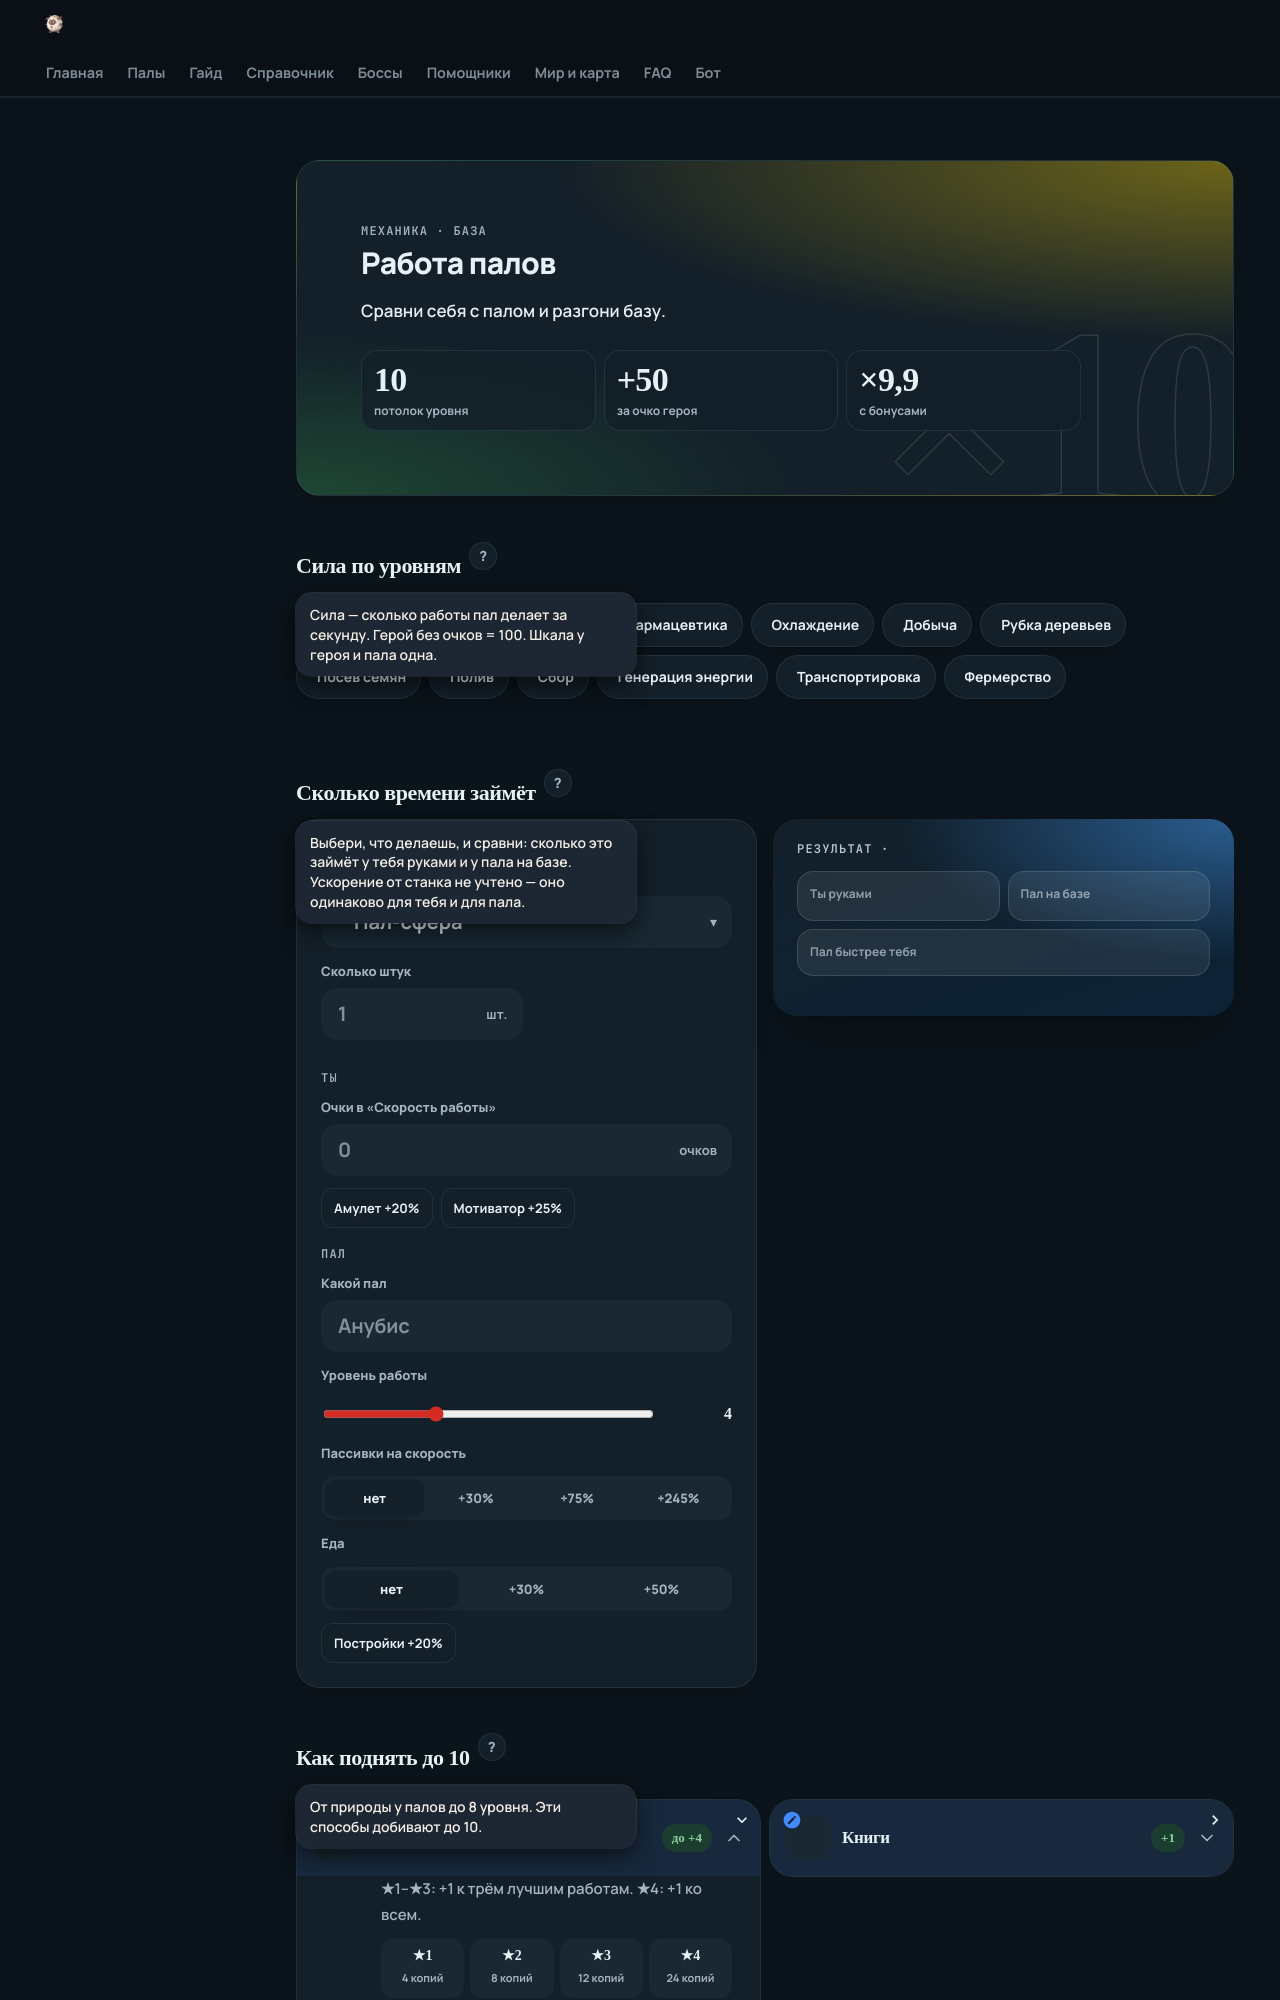

repository: 39den/palwiki · page: 2_mehaniki/rabota/index.html · generator: mkdocs

---
title: Работа палов
hide: [toc]
search:
  boost: 3
---

# Работа палов

<link rel="stylesheet" href="../../assets/ws.css">
<div class="ws" markdown="0">
<section class="wsh"><span class="ghost">×10</span><div class="eb">Механика · база</div><h1 class="d">Работа палов</h1><p class="lede">Сравни себя с палом и разгони базу.</p><div class="facts"><div><b>10</b><span>потолок уровня</span></div><div><b>+50</b><span>за очко героя</span></div><div><b>×9,9</b><span>с бонусами</span></div></div></section><section class="blk"><div class="hrow"><h2>Сила по уровням</h2><button class="qm" type="button" aria-label="Подсказка" aria-expanded="false" aria-controls="t1">?</button><div class="tip" id="t1" role="tooltip">Сила — сколько работы пал делает за секунду. Герой без очков = 100. Шкала у героя и пала одна.</div></div><div class="wchips" role="toolbar" aria-label="Вид работы"><button class="wc" type="button" data-w="handiwork" aria-pressed="true"><span class="em">✋</span>Ручная</button><button class="wc" type="button" data-w="kindling" aria-pressed="false"><span class="em">🔥</span>Огонь</button><button class="wc" type="button" data-w="medicine" aria-pressed="false"><span class="em">💊</span>Лекарства</button><button class="wc" type="button" data-w="cooling" aria-pressed="false"><span class="em">❄</span>Холод</button><button class="wc" type="button" data-w="mining" aria-pressed="false"><span class="em">⛏</span>Добыча</button><button class="wc" type="button" data-w="lumbering" aria-pressed="false"><span class="em">🪓</span>Рубка</button><button class="wc" type="button" data-w="planting" aria-pressed="false"><span class="em">🌱</span>Посев</button><button class="wc" type="button" data-w="watering" aria-pressed="false"><span class="em">💧</span>Полив</button><button class="wc" type="button" data-w="gathering" aria-pressed="false"><span class="em">🧺</span>Сбор</button><button class="wc" type="button" data-w="electricity" aria-pressed="false"><span class="em">⚡</span>Энергия</button><button class="wc" type="button" data-w="transporting" aria-pressed="false"><span class="em">📦</span>Перенос</button><button class="wc" type="button" data-w="farming" aria-pressed="false"><span class="em">🐄</span>Ферма</button></div><div class="lvls" id="lvls"></div><p class="wnote" id="wnote"></p></section><section class="blk" id="calc"><div class="hrow"><h2>Сколько времени займёт</h2><button class="qm" type="button" aria-label="Подсказка" aria-expanded="false" aria-controls="t2">?</button><div class="tip" id="t2" role="tooltip">Выбери, что делаешь, и сравни: сколько это займёт у тебя руками и у пала на базе. Ускорение от станка не учтено — оно одинаково для тебя и для пала.</div></div><div class="calc"><div class="side"><div class="eb">📦 Что делаем</div><label class="fld"><span>Предмет</span><div class="inp sel"><select id="rc" aria-label="Предмет"><optgroup label="Ручная работа"><option value="0">Пал-сфера</option><option value="1">Мегасфера</option><option value="2">Гигасфера</option><option value="3">Терасфера</option><option value="4">Ультрасфера</option><option value="5">Стрела</option><option value="6">Гвоздь</option><option value="7">Металлическая кирка</option><option value="8">Полимер</option><option value="9">Углеродное волокно</option><option value="10">Печатная плата</option><option value="11">Цемент</option><option value="12">Мушкет</option><option value="13">Кирка из рафинированного металла</option><option value="14">Штурмовая винтовка</option><option value="15">Золотая монета</option></optgroup><optgroup label="Фармацевтика"><option value="16">Медикаменты низкого качества</option><option value="17">Медикаменты</option><option value="18">Качественные медикаменты</option></optgroup><option value="c">Своё число</option></select></div></label><div class="two"><label class="fld"><span>Сколько штук</span><div class="inp"><input id="qty" inputmode="numeric" type="number" min="1" placeholder="1" aria-label="Сколько штук"><u>шт.</u></div></label><label class="fld" id="wlf" hidden><span>Объём работы</span><div class="inp"><input id="wl" inputmode="numeric" type="number" min="1" placeholder="50" aria-label="Объём работы на 1 штуку"></div></label></div><p class="hint" id="wlh"></p><div class="eb" style="margin-top:20px">🧑 Ты</div><label class="fld"><span>Очки в «Скорость работы»</span><div class="inp"><input id="pts" inputmode="numeric" type="number" min="0" max="50" placeholder="0" aria-label="Очки в скорость работы"><u>очков</u></div></label><div class="tog"><button class="tc" type="button" data-p="20" aria-pressed="false">📿 Амулет +20%</button><button class="tc" type="button" data-p="25" aria-pressed="false">📣 Мотиватор +25%</button></div><div class="eb" style="margin-top:20px">🐾 Пал</div><label class="fld"><span>Какой пал</span><div class="inp"><input id="pn" list="pnl" type="text" autocomplete="off" placeholder="Анубис" aria-label="Имя пала"></div></label><datalist id="pnl"><option value="Ламболл"></option><option value="Каттива"></option><option value="Лифманк"></option><option value="Камоноске"></option><option value="Камоноске Игнис"></option><option value="Кроадзиро"></option><option value="Кроадзиро Нокт"></option><option value="Депрессо"></option><option value="Пенгуллет"></option><option value="Пенгуллет Лакс"></option><option value="Пенкинг"></option><option value="Пенкинг Лакс"></option><option value="Даэдрим"></option><option value="Танзи"></option><option value="Танзи Игнис"></option><option value="Фламбелль"></option><option value="Фуддлер"></option><option value="Хангю"></option><option value="Хангю Крист"></option><option value="Спаркит"></option><option value="Риббани"></option><option value="Риббани Ботан"></option><option value="Джелиэтта"></option><option value="Джелрой"></option><option value="Амиона"></option><option value="Глуппи"></option><option value="Глуппи Примо"></option><option value="Виспау"></option><option value="Гобфин"></option><option value="Гобфин Игнис"></option><option value="Лупмун"></option><option value="Лупмун Крист"></option><option value="Бристла"></option><option value="Синнамос"></option><option value="Фелбэт"></option><option value="Ваэлет"></option><option value="Бигард"></option><option value="Элизаби"></option><option value="Ловандер"></option><option value="Тарантрисс"></option><option value="Лизпанк"></option><option value="Лизпанк Игнис"></option><option value="Горират"></option><option value="Горират Терра"></option><option value="Робинквилл"></option><option value="Робинквилл Терра"></option><option value="Флопи"></option><option value="Виксен"></option><option value="Виксен Нокт"></option><option value="Катресс"></option><option value="Катресс Игнис"></option><option value="Лунарис"></option><option value="Буси"></option><option value="Буси Нокт"></option><option value="Петаллия"></option><option value="Петаллия Игнис"></option><option value="Лифан"></option><option value="Инсинерам"></option><option value="Инсинерам Нокт"></option><option value="Даззи"></option><option value="Даззи Нокт"></option><option value="Моссанда"></option><option value="Моссанда Лакс"></option><option value="Ворсект"></option><option value="Ворсект Терра"></option><option value="Маджекс"></option><option value="Сибеликс"></option><option value="Сибеликс Примо"></option><option value="Шрумер"></option><option value="Шрумер Нокт"></option><option value="Айселин"></option><option value="Йомира"></option><option value="Фэски"></option><option value="Фэски Ботан"></option><option value="Нежноцвет"></option><option value="Криолинкс"></option><option value="Криолинкс Терра"></option><option value="Снаглоу"></option><option value="Вумпо"></option><option value="Вумпо Ботан"></option><option value="Гостлайт"></option><option value="Карнибора"></option><option value="Анубис"></option><option value="Сехмет"></option><option value="Скорпио"></option><option value="Скорпио Лакс"></option><option value="Няфия"></option><option value="Прунелия"></option><option value="Найтмери"></option><option value="Найтмери Ботан"></option><option value="Вердаш"></option><option value="Сплаттерина"></option><option value="Ванфу"></option><option value="Астегон"></option><option value="Лапирон"></option><option value="Худл"></option><option value="Бакеми"></option><option value="Немофи"></option><option value="Фларакл"></option><option value="Дупин"></option><option value="Медуна"></option><option value="Микора"></option><option value="Люмен"></option><option value="Вистелла"></option><option value="Соленна"></option><option value="Рэндзиши"></option><option value="Гриззболт"></option><option value="Лилин"></option><option value="Лилин Нокт"></option><option value="Орсерк"></option><option value="Селена"></option><option value="Сильванс"></option><option value="Дандилорд"></option><option value="Бэллануар"></option><option value="Бэллануар Либеро"></option></datalist><label class="fld"><span>Уровень работы</span></label><div class="rng"><input id="pl" type="range" min="1" max="10" value="4" aria-label="Уровень работы пала"><b id="plv">4</b></div><label class="fld"><span>Пассивки на скорость</span></label><div class="seg2" data-g="pp"><button type="button" data-v="0" aria-pressed="true">нет</button><button type="button" data-v="30" aria-pressed="false">+30%</button><button type="button" data-v="75" aria-pressed="false">+75%</button><button type="button" data-v="245" aria-pressed="false">+245%</button></div><label class="fld"><span>Еда</span></label><div class="seg2" data-g="food"><button type="button" data-v="0" aria-pressed="true">нет</button><button type="button" data-v="30" aria-pressed="false">+30%</button><button type="button" data-v="50" aria-pressed="false">+50%</button></div><div class="tog"><button class="tc" type="button" id="bld" aria-pressed="false">🏛 Постройки +20%</button></div></div><div class="res" aria-live="polite"><div class="eb">Результат · <span id="rw"></span></div><div class="big" id="r1"></div><p class="sub" id="r2"></p><div class="rgrid"><div><small>🧑 Ты руками</small><b id="r3"></b></div><div><small>🐾 Пал на базе</small><b id="r4"></b></div><div class="wide"><small id="r5l">Пал быстрее тебя</small><b id="r5"></b></div></div><div class="mult" id="r6"></div></div></div></section><section class="blk"><div class="hrow"><h2>Как поднять до 10</h2><button class="qm" type="button" aria-label="Подсказка" aria-expanded="false" aria-controls="t4">?</button><div class="tip" id="t4" role="tooltip">От природы у палов до 8 уровня. Эти способы добивают до 10.</div></div><div class="acc"><details class="ac" open><summary><span class="ic">⭐</span><b>Конденсация</b><span class="plus">до +4</span><svg class="i chev" width="20" height="20" viewBox="0 0 24 24" fill="none" stroke="currentColor" stroke-width="2" stroke-linecap="round
